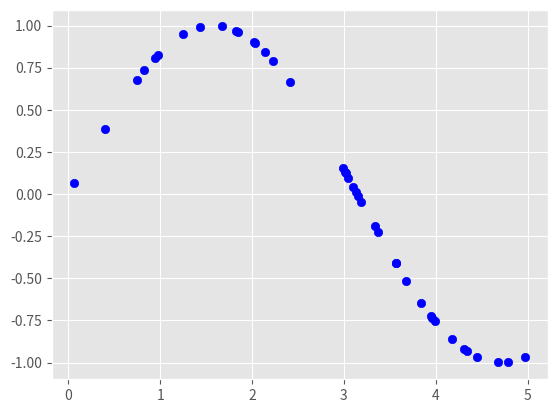
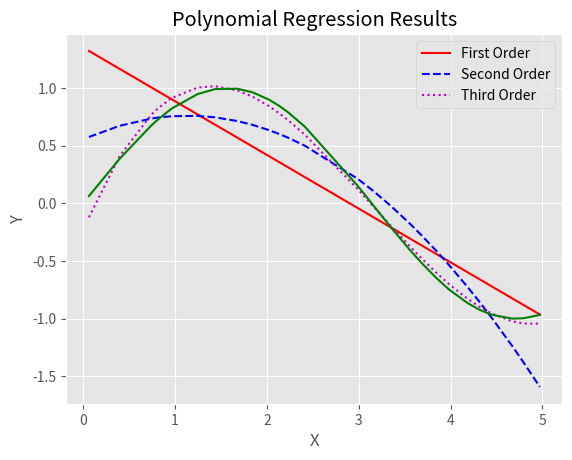

Reproduce these figures in Python, in order.
from numpy import *
import  numpy as np
from scipy.interpolate import *
from scipy.stats import *
from matplotlib.pyplot import *
import matplotlib.pyplot as plt

X = np.sort(5*np.random.rand(1,40),axis=1)
Y = np.sin(X).ravel()
# print(X,Y)

style.use('ggplot')
plt.figure(1)
plt.scatter(X,Y,color='blue')
plt.show(block=False)

X = X[0,:]
p1=polyfit(X,Y,1)
print(p1)


# R2
Yfit = p1[0]*X+p1[1]
Yresid=Y-Yfit
ssresid = sum(pow(Yresid,2))
sstotal = len(Y)*var(Y)
sstotal=len(Y)*var(Y)
rsq = 1-ssresid/sstotal
print(rsq)

p2=polyfit(X,Y,2)
#A*X^2 + B*X + C
print(p2)

Yfit = p2[0]*pow(X,2) + p2[1]*X +p2[2]

Yresid=Y-Yfit
ssresid = sum(pow(Yresid,2))
sstotal = len(Y)*var(Y)
sstotal=len(Y)*var(Y)
rsq = 1-ssresid/sstotal
print(rsq)

p3=polyfit(X,Y,3)
#A*X^3 + B*X^2 + C*X + D
print(p3)

Yfit = p3[0]*pow(X,3) + p3[1]*pow(X,2) +p3[2]*X +p3[3]

Yresid=Y-Yfit
ssresid = sum(pow(Yresid,2))
sstotal = len(Y)*var(Y)
sstotal=len(Y)*var(Y)
rsq = 1-ssresid/sstotal
print(rsq)

plt.figure(2)
plt.plot(X,polyval(p1,X),'r-',label='First Order')
plt.plot(X,polyval(p2,X),'b--',label='Second Order')
plt.plot(X,polyval(p3,X),'m:',label='Third Order')
plt.plot(X,Y,color='green')
plt.title('Polynomial Regression Results')
plt.xlabel('X')
plt.ylabel('Y')
plt.legend()
plt.show()